Run: headless pygame with SDL's dummy video driver; simulated clock (each Clock.tick advances the game by its frame time, no real sleeping); random seed 0; keys injected as events and as key.get_pressed() state; no mouse input.
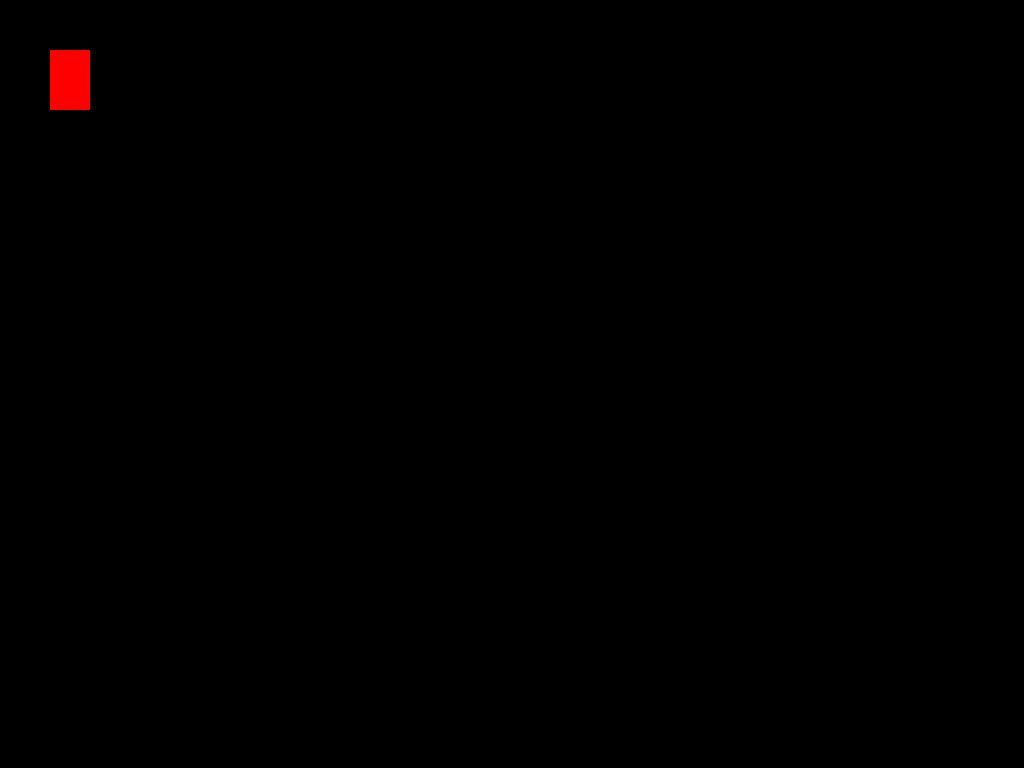
Frame 1 of 4 · flips 1–60 · no input
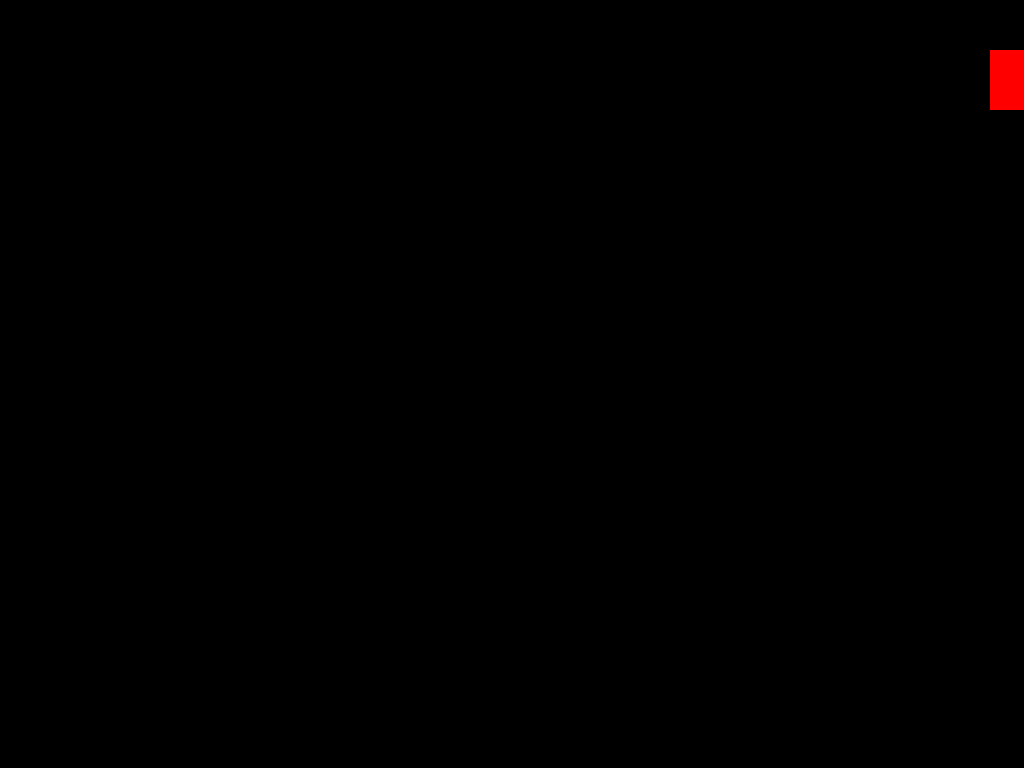
Frame 2 of 4 · flips 61–180 · tapped SPACE, RETURN · held RIGHT (→), D
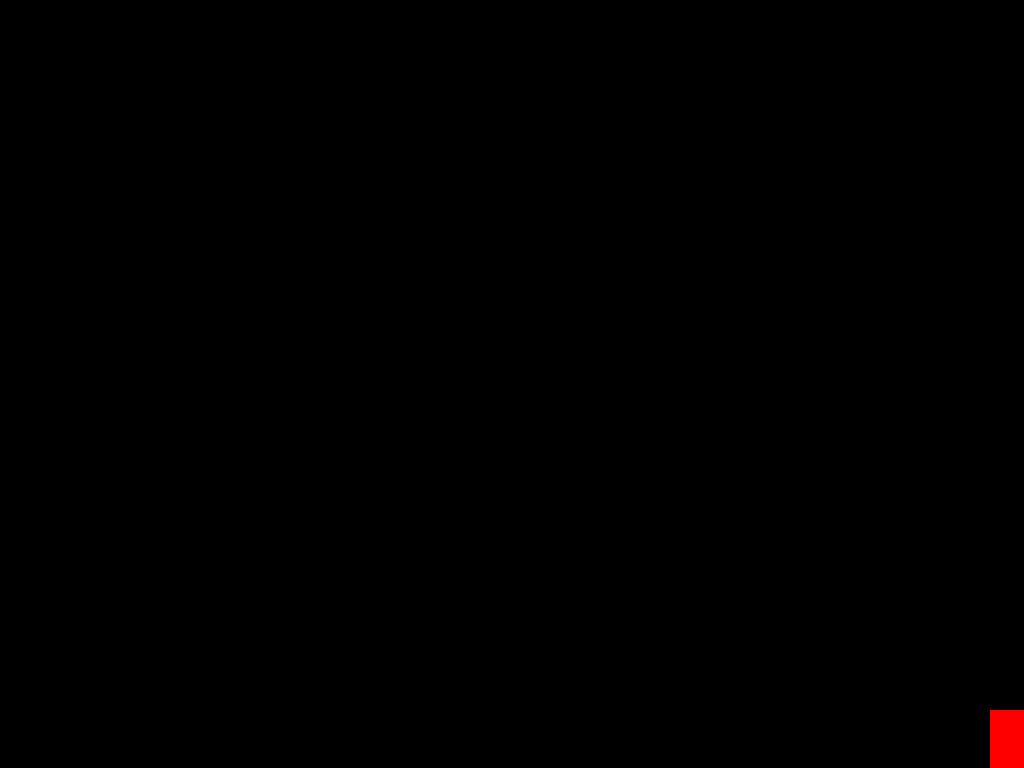
Frame 3 of 4 · flips 181–300 · held DOWN (↓), S
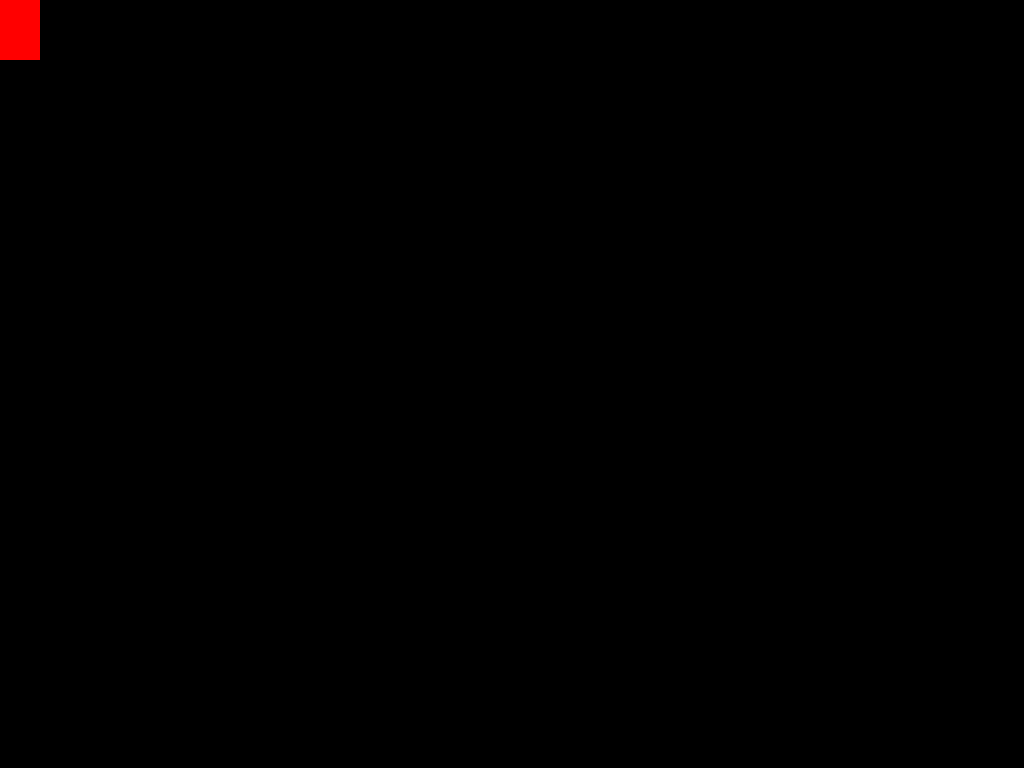
Frame 4 of 4 · flips 301–420 · held LEFT (←), A, UP (↑), W

The pygame program that drew these frames:

import pygame 

pygame.init()

screenwidth,screenheight = pygame.display.Info().current_w,pygame.display.Info().current_h
window = pygame.display.set_mode((screenwidth,screenheight),pygame.RESIZABLE)
pygame.display.set_caption("welp")


x,y,width,height,vel = 50,50,40,60,10

isJump=False
jumpCount=10

run = True
while run:
    pygame.time.delay(10)

    for event in pygame.event.get():
        if event.type == pygame.QUIT:
            run = False

    keys = pygame.key.get_pressed()

    if keys[pygame.K_a] and x>0:
        x -= vel
    if keys[pygame.K_d] and x<screenwidth-width:
        x += vel
    if not(isJump):
        if keys[pygame.K_w] and y>0:
                y -= vel
        if keys[pygame.K_s] and y<screenheight-height:
                y += vel
        if keys[pygame.K_SPACE]:
                isJump=True
    else:
        if jumpCount >= -10:
              y -= (jumpCount ** 2) * 0.5 * (1 if jumpCount > 0 else -1)
              jumpCount -= 1
        else:
            jumpCount = 10
            isJump = False

    window.fill((0,0,0))

    pygame.draw.rect(window, (255,0,0), (x,y,width,height))
    pygame.display.update()


pygame.quit()
